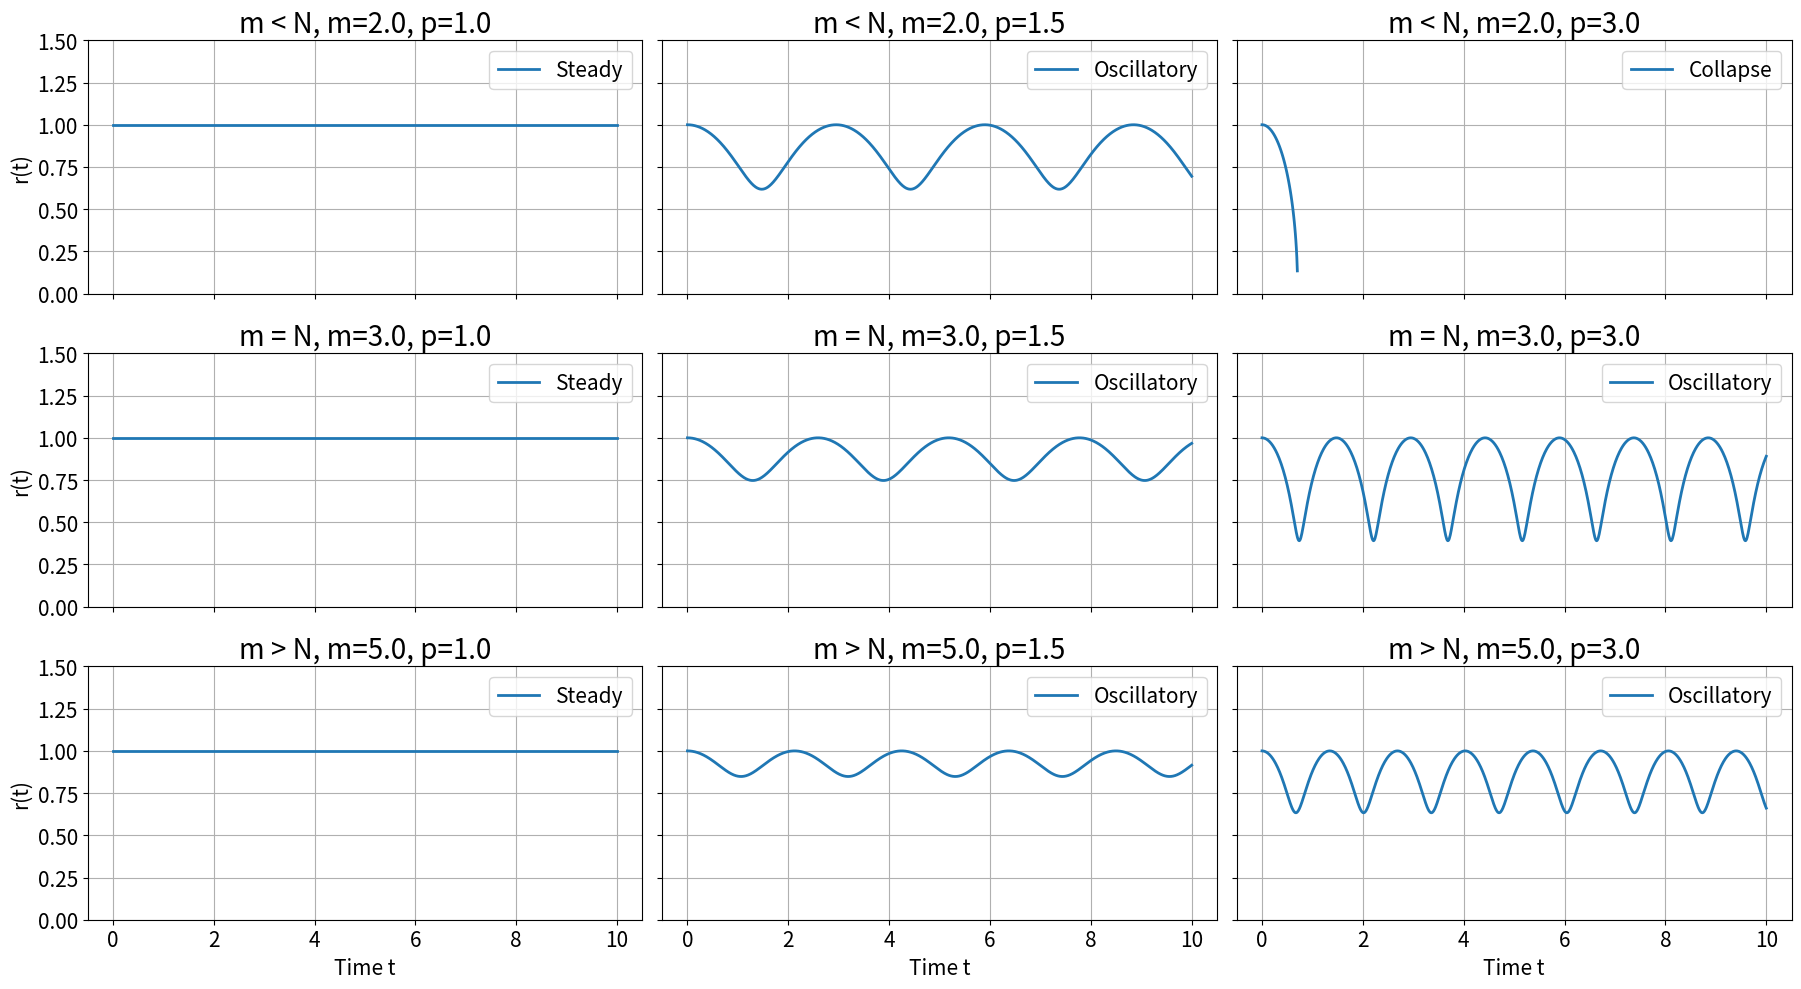

Python code for this plot:
import numpy as np
import matplotlib.pyplot as plt
from scipy.integrate import solve_ivp

# === パラメータ設定 ===
N = 3  # 空間次元

# 各分類の代表的 m 値
m_values = {
    'm < N': 2.0,     # B系列
    'm = N': 3.0,     # A系列
    'm > N': 5.0      # C系列
}

# p値リスト（各分類の境界や分岐を含む）
p_values = [1.0, 1.5, 3.0]

# 初期条件
r0 = 1.0
r_dot0 = 0.0

# 計算範囲
t_max = 10
t_eval = np.linspace(0, t_max, 1000)

# === RPEの微分方程式 ===
def rp_ode(t, y, N, m, p):
    r, r_dot = y
    if r <= 0:
        return [0, 0]  # collapse 保護
    drdt = r_dot
    d2rdt2 = (N - 2) * (r**(-m) - p - (N / 2) * r_dot**2) / r
    return [drdt, d2rdt2]

from scipy.signal import find_peaks
import numpy as np

def classify_solution(r_values, t_values, collapse_threshold=2e-1, steady_tol=1e-2, min_peaks=2):
    valid_r = r_values[~np.isnan(r_values)]

    if len(valid_r) < 5:
        return "Collapse"  # データが少なすぎれば崩壊とみなす

    # 振動の有無を確認
    peaks, _ = find_peaks(valid_r, prominence=steady_tol / 2)
    num_peaks = len(peaks)

    # 条件3: 最終的に小さい値に収束
    final_value_small = valid_r[-1] < collapse_threshold

    if final_value_small:
        return "Collapse"
    elif num_peaks >= min_peaks:
        return "Oscillatory"
    elif np.max(valid_r) - np.min(valid_r) < steady_tol:
        return "Steady"
    else:
        return "Other"

# === 可視化 ===
fig, axs = plt.subplots(len(m_values), len(p_values), figsize=(18, 10), sharex=True, sharey=True)
# fig.suptitle("Rayleigh–Plesset Equation Dynamics for All m, p Combinations", fontsize=16)

for i, (m_label, m) in enumerate(m_values.items()):
    for j, p in enumerate(p_values):
        ax = axs[i, j]
        try:
            sol = solve_ivp(
                fun=lambda t, y: rp_ode(t, y, N, m, p),
                t_span=(0, t_max),
                y0=[r0, r_dot0],
                t_eval=t_eval,
                rtol=1e-8,
                atol=1e-10
            )
            r_sol = sol.y[0]

            # 崩壊検知（r < ε）
            collapse_time = None
            for k, r_val in enumerate(r_sol):
                if r_val <= 1e-4:
                    collapse_time = sol.t[k]
                    r_sol[k:] = np.nan
                    break

            solution_type = classify_solution(r_sol, sol.t)
            label = f"{solution_type}" + (f" (t={collapse_time:.2f})" if collapse_time else "")
            ax.plot(sol.t, r_sol, label=label, linewidth=2.0) 
        except Exception as e:
            ax.text(0.5, 0.5, "Error", ha='center', va='center')
            continue


        ax.set_title(f"{m_label}, m={m}, p={p}", fontsize=20)
        ax.set_ylim(0, 1.5)
        if i == len(m_values) - 1:
            ax.set_xlabel("Time t", fontsize=15)
        if j == 0:
            ax.set_ylabel("r(t)", fontsize=15)
        ax.grid(True)
        ax.legend(fontsize=15)
        ax.tick_params(labelsize=15)  # 軸目盛のフォントサイズ

# 描画の最後に保存
# plt.tight_layout(rect=[0, 0, 1, 0.95])
plt.tight_layout()
plt.savefig("rp_scaled.png", dpi=300)
plt.show()
